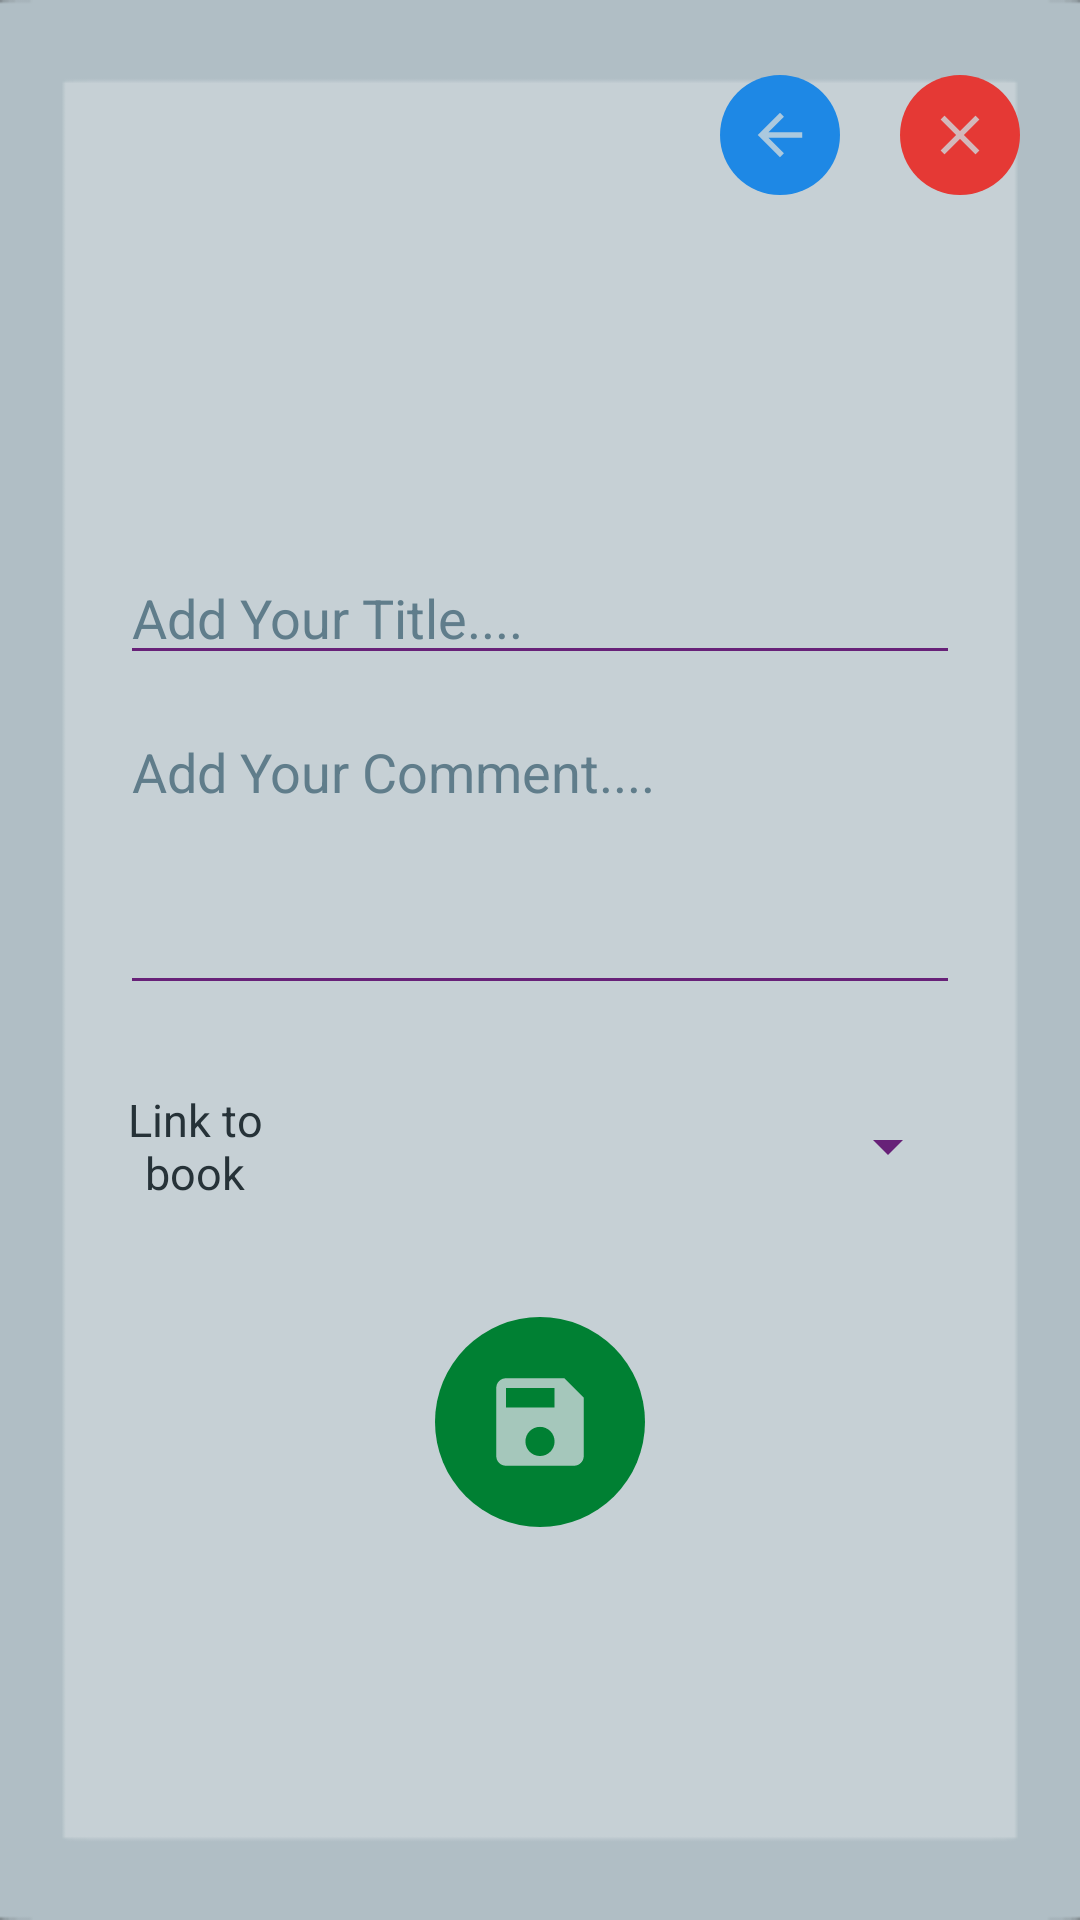

This screen was rendered from an Android layout file. Write that file and the resources it references.
<!-- AndroidManifest.xml: application theme LightTheme -->
<!-- res/layout/popup_comment.xml -->
<?xml version="1.0" encoding="utf-8"?>
<LinearLayout xmlns:android="http://schemas.android.com/apk/res/android"
    xmlns:app="http://schemas.android.com/apk/res-auto"
    android:layout_width="350dp"
    android:layout_height="550dp"
    android:layout_gravity="center"
    android:background="?attr/panelBackground"
    android:orientation="vertical"
    android:padding="10dp">

    <LinearLayout
        android:layout_width="match_parent"
        android:layout_height="wrap_content"
        android:layout_gravity="center_horizontal"
        android:layout_marginTop="15dp"
        android:gravity="end"
        android:orientation="horizontal">

        <ImageButton
            android:id="@+id/CommentBackButton"
            android:layout_width="40dp"
            android:layout_height="40dp"
            android:layout_marginStart="10dp"
            android:layout_marginEnd="10dp"
            android:background="@drawable/rounded_button_four"
            android:contentDescription="@string/BackButtonContentDescription"
            android:scaleType="fitXY"
            app:srcCompat="@drawable/ic_back" />

        <ImageButton
            android:id="@+id/CommentCloseButton"
            android:layout_width="40dp"
            android:layout_height="40dp"
            android:layout_marginStart="10dp"
            android:layout_marginEnd="10dp"
            android:background="@drawable/rounded_button_five"
            android:contentDescription="@string/CloseButtonContentDescription"
            android:scaleType="fitXY"
            app:srcCompat="@drawable/ic_close" />
    </LinearLayout>

    <TextView
        android:id="@+id/CommentDisplayTextView"
        android:layout_width="match_parent"
        android:layout_height="80dp"
        android:layout_margin="20dp"
        android:paddingStart="15dp"
        android:paddingEnd="15dp"
        android:scrollY="40dp"
        android:textColor="?attr/editTextColor"
        android:textIsSelectable="true" />

    <EditText
        android:id="@+id/CommentTitleEditText"
        android:layout_width="match_parent"
        android:layout_height="40dp"
        android:layout_marginLeft="30dp"
        android:layout_marginRight="30dp"
        android:layout_marginBottom="10dp"
        android:hint="Add Your Title...."
        android:importantForAutofill="no"
        android:inputType="text"
        android:textColor="?attr/editTextColor"
        android:textColorHint="?attr/hintTextColor"
        android:textIsSelectable="true" />

    <EditText
        android:id="@+id/CommentEditText"
        android:layout_width="match_parent"
        android:layout_height="100dp"
        android:layout_marginLeft="30dp"
        android:layout_marginRight="30dp"
        android:gravity="top|start"
        android:hint="Add Your Comment...."
        android:importantForAutofill="no"
        android:inputType="textMultiLine"
        android:lines="8"
        android:maxLines="10"
        android:minLines="6"
        android:scrollY="40dp"
        android:textColor="?attr/editTextColor"
        android:textColorHint="?attr/hintTextColor"
        android:textIsSelectable="true" />

    <LinearLayout
        android:layout_width="wrap_content"
        android:layout_height="wrap_content"
        android:layout_gravity="center_horizontal"
        android:layout_margin="20dp"
        android:gravity="center_horizontal"
        android:orientation="horizontal">

        <TextView
            android:layout_width="50dp"
            android:layout_height="wrap_content"
            android:layout_marginEnd="10dp"
            android:paddingTop="8dp"
            android:paddingBottom="8dp"
            android:text="Link to book"
            android:textSize="15sp"
            android:textAlignment="center"
            android:textColor="?attr/colorAccent"/>

        <Spinner
            android:id="@+id/CommentBookSpinner"
            android:layout_width="210dp"
            android:layout_height="wrap_content"
            android:layout_marginStart="10dp"
            android:layout_gravity="center"
            android:padding="10dp"
            android:spinnerMode="dropdown"
            app:layout_constraintBottom_toBottomOf="@+id/guidelineH2"
            app:layout_constraintEnd_toEndOf="@+id/guidelineV5a"
            app:layout_constraintStart_toStartOf="@+id/guidelineV5"
            app:layout_constraintTop_toTopOf="@+id/guidelineH1" />
    </LinearLayout>

    <LinearLayout
        android:layout_width="wrap_content"
        android:layout_height="wrap_content"
        android:layout_gravity="center"
        android:scrollX="0dp">

        <ImageButton
            android:id="@+id/CommentOKButton"
            android:layout_width="70dp"
            android:layout_height="70dp"
            android:layout_margin="10dp"
            android:background="@drawable/rounded_button_three"
            android:contentDescription="@string/SpeakButtonContentDescription"
            android:scaleType="fitXY"
            android:tooltipText="Save Comment"
            app:srcCompat="@drawable/ic_save" />

    </LinearLayout>

</LinearLayout>
<!-- resources referenced by this layout -->
<resources>
  <!-- drawable ic_back (drawable-anydpi) -->
  <vector xmlns:android="http://schemas.android.com/apk/res/android"
      android:width="24dp"
      android:height="24dp"
      android:viewportWidth="43.2"
      android:viewportHeight="43.2"
      android:tint="?attr/colorPrimary"
      android:alpha="0.8">
    <group android:translateX="9.6"
        android:translateY="9.6">
        <path
            android:fillColor="#FF000000"
            android:pathData="M20,11H7.83l5.59,-5.59L12,4l-8,8 8,8 1.41,-1.41L7.83,13H20v-2z"/>
    </group>
  </vector>
  <!-- drawable ic_close (drawable-anydpi) -->
  <vector xmlns:android="http://schemas.android.com/apk/res/android"
      android:width="24dp"
      android:height="24dp"
      android:viewportWidth="43.2"
      android:viewportHeight="43.2"
      android:tint="?attr/colorPrimary"
      android:alpha="0.8">
    <group android:translateX="9.6"
        android:translateY="9.6">
        <path
            android:fillColor="#FF000000"
            android:pathData="M19,6.41L17.59,5 12,10.59 6.41,5 5,6.41 10.59,12 5,17.59 6.41,19 12,13.41 17.59,19 19,17.59 13.41,12z"/>
    </group>
  </vector>
  <!-- drawable ic_save (drawable-anydpi) -->
  <vector xmlns:android="http://schemas.android.com/apk/res/android"
      android:width="24dp"
      android:height="24dp"
      android:viewportWidth="43.2"
      android:viewportHeight="43.2"
      android:tint="?attr/colorPrimary"
      android:alpha="0.8">
    <group android:translateX="9.6"
        android:translateY="9.6">
        <path
            android:fillColor="#FF000000"
            android:pathData="M17,3L5,3c-1.11,0 -2,0.9 -2,2v14c0,1.1 0.89,2 2,2h14c1.1,0 2,-0.9 2,-2L21,7l-4,-4zM12,19c-1.66,0 -3,-1.34 -3,-3s1.34,-3 3,-3 3,1.34 3,3 -1.34,3 -3,3zM15,9L5,9L5,5h10v4z"/>
    </group>
  </vector>
  <!-- drawable rounded_button_five (drawable) -->
  <?xml version="1.0" encoding="utf-8"?>
  <shape xmlns:android="http://schemas.android.com/apk/res/android"
  android:shape = "rectangle">
  <solid android:color="?attr/colorError" />
  <corners android:bottomRightRadius="40dp"
      android:bottomLeftRadius="40dp"
      android:topRightRadius="40dp"
      android:topLeftRadius="40dp"/>
  </shape>
  <!-- drawable rounded_button_four (drawable) -->
  <?xml version="1.0" encoding="utf-8"?>
  <shape xmlns:android="http://schemas.android.com/apk/res/android"
  android:shape = "rectangle">
  <solid android:color="?attr/colorBackgroundFloating" />
  <corners android:bottomRightRadius="40dp"
      android:bottomLeftRadius="40dp"
      android:topRightRadius="40dp"
      android:topLeftRadius="40dp"/>
  </shape>
  <!-- drawable rounded_button_three (drawable) -->
  <?xml version="1.0" encoding="utf-8"?>
  <shape xmlns:android="http://schemas.android.com/apk/res/android"
  android:shape = "rectangle">
  <solid android:color="?attr/colorControlActivated" />
  <corners android:bottomRightRadius="40dp"
      android:bottomLeftRadius="40dp"
      android:topRightRadius="40dp"
      android:topLeftRadius="40dp"/>
  </shape>
  <string name="BackButtonContentDescription">Back</string>
  <string name="CloseButtonContentDescription">Close</string>
  <string name="SpeakButtonContentDescription">Close</string>
  <color name="lightPrimary">#CFD8DC</color>
  <color name="lightPrimaryVarient">#B0BEC5</color>
  <color name="darkPrimary">#263238</color>
  <color name="lightDefaultText">#000000</color>
  <color name="lightTitleText">#37474F</color>
  <color name="lightHintText">#607D8B</color>
  <color name="lightFancyFive">#E53935</color>
  
      Theme Dark
  <color name="lightFancyFour">#1E88E5</color>
  <color name="lightFancyThree">#008033</color>
  <color name="lightFancyTwo">#D4AA00</color>
  <color name="lightFancyOne">#672178</color>
</resources>
